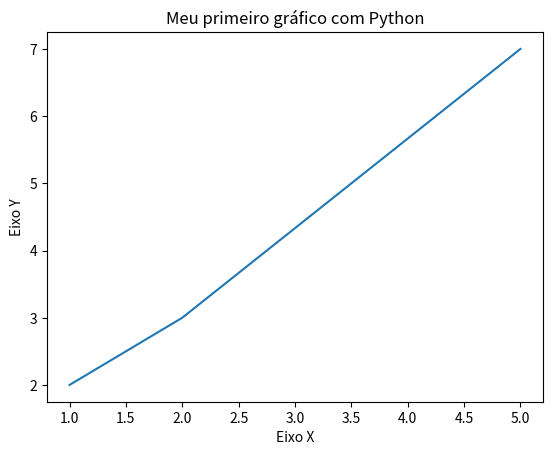

Source code (Python):
import matplotlib.pyplot as plt

x = [1, 2, 5]
y = [2, 3, 7]

plt.title('Meu primeiro gráfico com Python')

plt.xlabel('Eixo X')
plt.ylabel('Eixo Y')

plt.plot(x, y)
plt.show()
